5-way image classification set "industrial_defects" from GitHub (Shrexshth/GARUDA); label vocabulary: crack, hole, normal, rust, scratch.

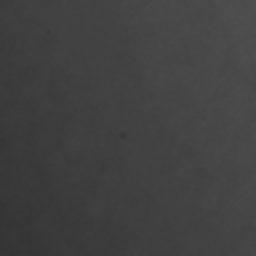
Label: normal

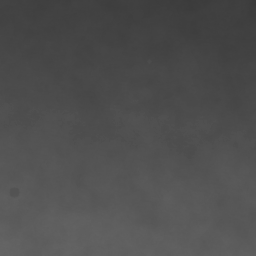
Label: normal

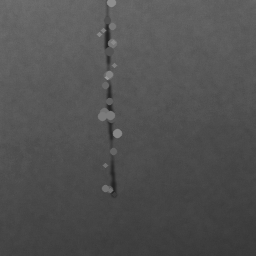
Label: scratch

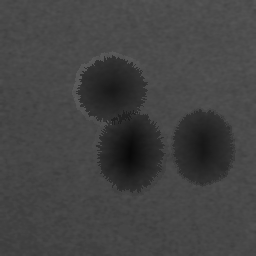
Label: hole

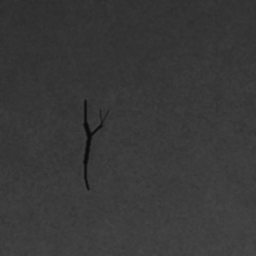
Label: crack

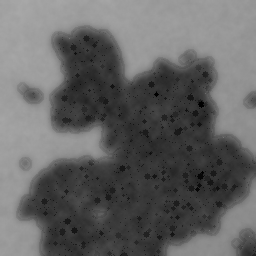
Label: rust
